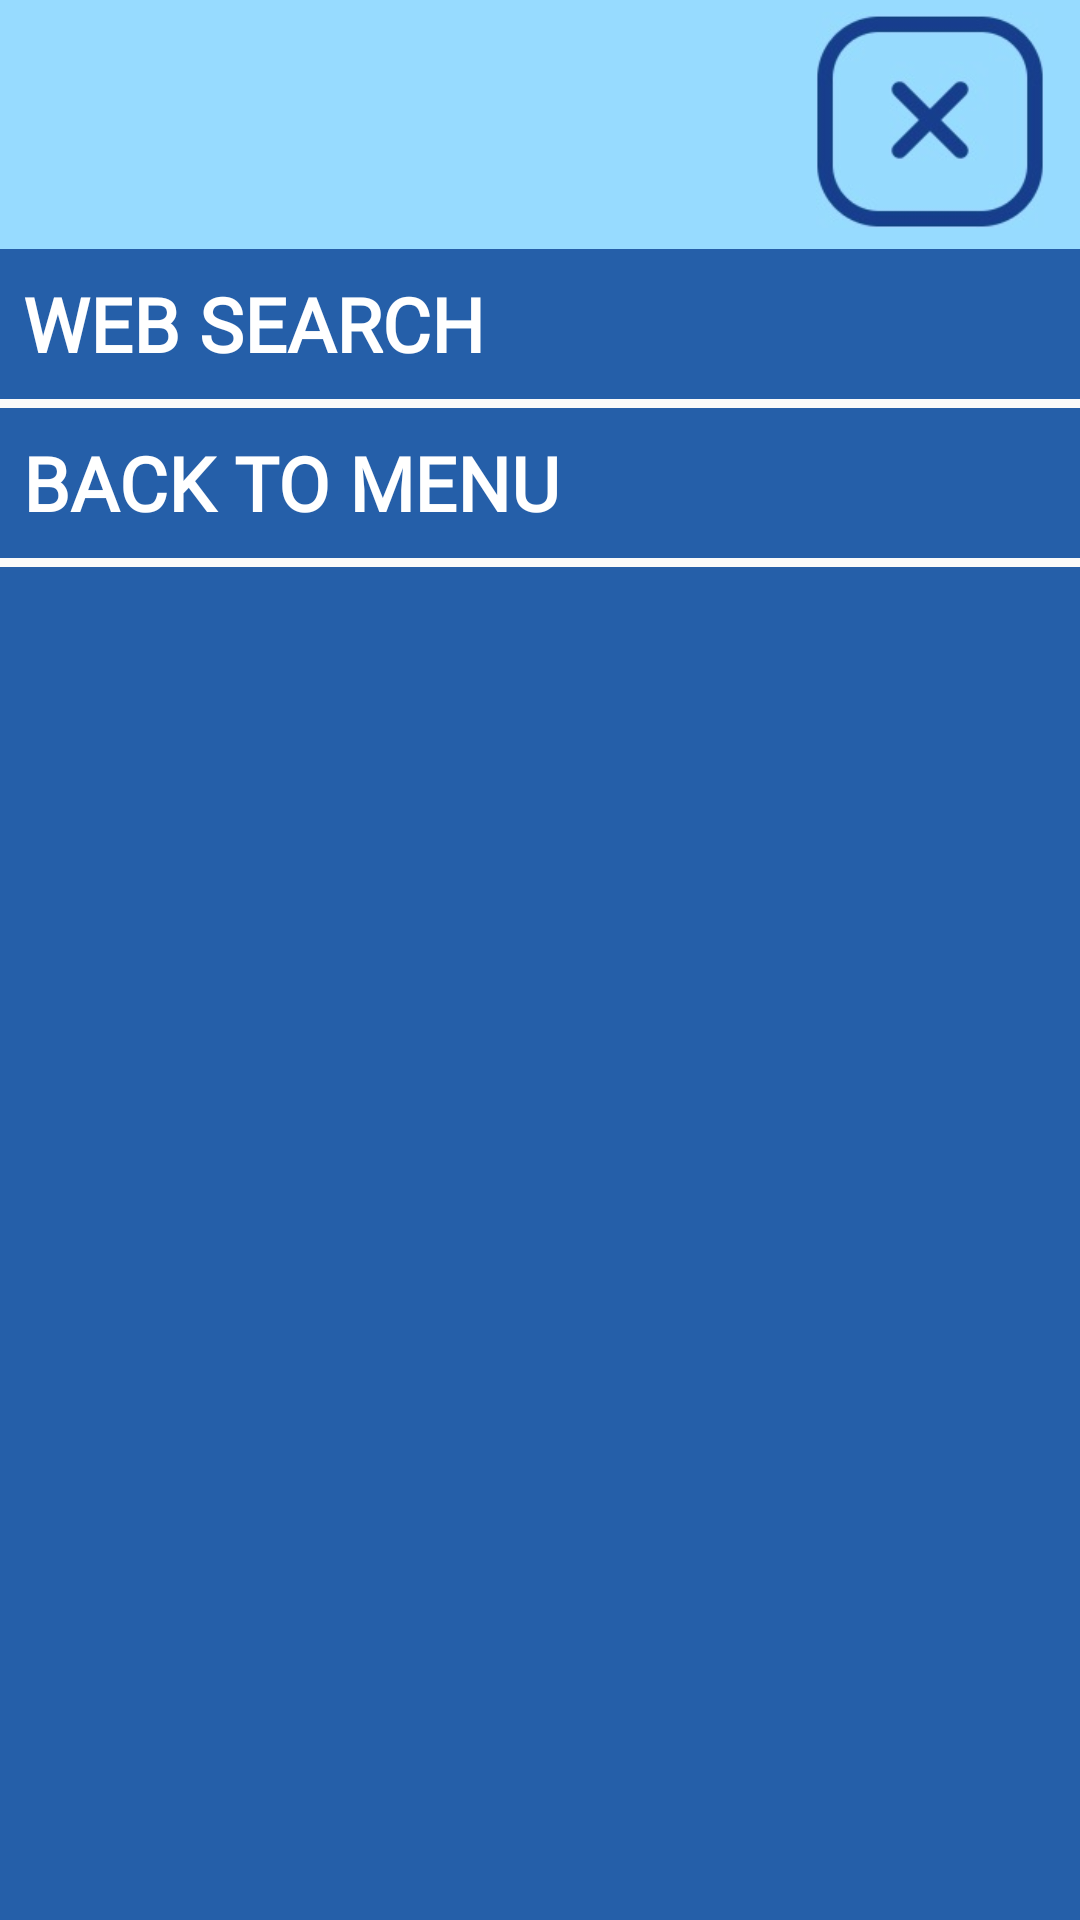

Reconstruct the res/layout file that produces this screen, plus the resources it refers to.
<!-- AndroidManifest.xml: application theme Theme.4puzzleGame -->
<!-- res/layout/fragment_menu_bar2.xml -->
<?xml version="1.0" encoding="utf-8"?>
<FrameLayout xmlns:android="http://schemas.android.com/apk/res/android"
    xmlns:app="http://schemas.android.com/apk/res-auto"
    xmlns:tools="http://schemas.android.com/tools"
    android:layout_width="match_parent"
    android:layout_height="match_parent"
    android:background="#255FA9"
    tools:context=".lyUi.MenuBar2Fragment">

    <androidx.constraintlayout.widget.ConstraintLayout
        android:layout_width="match_parent"
        android:layout_height="match_parent">

        <com.google.android.material.appbar.AppBarLayout
            android:id="@+id/appBarLayout"
            android:layout_width="match_parent"
            android:layout_height="83dp"
            android:theme="@style/Theme.4puzzleGame.AppBarOverlay"
            app:layout_constraintEnd_toEndOf="parent"
            app:layout_constraintStart_toStartOf="parent"
            app:layout_constraintTop_toTopOf="parent">

            <androidx.constraintlayout.widget.ConstraintLayout
                android:id="@+id/toolbar"
                android:layout_width="match_parent"
                android:layout_height="match_parent"
                android:background="#97DBFF">

                <ImageView
                    android:id="@+id/btnExit"
                    android:layout_width="88dp"
                    android:layout_height="72dp"
                    android:layout_marginTop="4dp"
                    app:layout_constraintEnd_toEndOf="parent"
                    app:layout_constraintHorizontal_bias="0.978"
                    app:layout_constraintStart_toStartOf="parent"
                    app:layout_constraintTop_toTopOf="parent"

                    app:srcCompat="@drawable/btnclose" />

            </androidx.constraintlayout.widget.ConstraintLayout>

        </com.google.android.material.appbar.AppBarLayout>


        <LinearLayout
            android:id="@+id/btnLayout2Web"
            android:layout_width="386dp"
            android:layout_height="wrap_content"
            android:orientation="vertical"
            app:layout_constraintBottom_toBottomOf="parent"
            app:layout_constraintEnd_toEndOf="parent"
            app:layout_constraintHorizontal_bias="0.498"
            app:layout_constraintStart_toStartOf="parent"
            app:layout_constraintTop_toBottomOf="@+id/appBarLayout"
            app:layout_constraintVertical_bias="0.0">

            <TextView
                android:layout_width="match_parent"
                android:layout_height="50dp"
                android:fontFamily="@font/mainfont_bold"
                android:gravity="center"
                android:paddingLeft="20dp"
                android:text="WEB SEARCH"
                android:textAlignment="textStart"
                android:textColor="#FFFFFF"
                android:textSize="25sp"
                android:textStyle="bold" />

            <ImageView
                android:layout_width="match_parent"
                android:layout_height="3dp"
                android:background="#FAFAFA"
                android:src="@drawable/ic_launcher_foreground" />

        </LinearLayout>

        <LinearLayout
            android:id="@+id/btnLayoutaBack"
            android:layout_width="386dp"
            android:layout_height="wrap_content"
            android:orientation="vertical"
            app:layout_constraintBottom_toBottomOf="parent"
            app:layout_constraintEnd_toEndOf="parent"
            app:layout_constraintHorizontal_bias="0.498"
            app:layout_constraintStart_toStartOf="parent"
            app:layout_constraintTop_toBottomOf="@+id/btnLayout2Web"
            app:layout_constraintVertical_bias="0.0">

            <TextView
                android:layout_width="match_parent"
                android:layout_height="50dp"
                android:fontFamily="@font/mainfont_bold"
                android:gravity="center"
                android:paddingLeft="20dp"
                android:text="BACK TO MENU"
                android:textAlignment="textStart"
                android:textColor="#FFFFFF"
                android:textSize="25sp"
                android:textStyle="bold" />

            <ImageView
                android:layout_width="match_parent"
                android:layout_height="3dp"
                android:background="#FAFAFA"
                android:src="@drawable/ic_launcher_foreground" />

        </LinearLayout>

        <androidx.constraintlayout.widget.ConstraintLayout
            android:id="@+id/wevViewInfo"
            android:layout_width="411dp"
            android:layout_height="0dp"
            android:background="#FFFFFF"
            android:visibility="invisible"
            app:layout_constraintBottom_toBottomOf="parent"
            app:layout_constraintEnd_toEndOf="parent"
            app:layout_constraintStart_toStartOf="parent"
            app:layout_constraintTop_toBottomOf="@+id/appBarLayout"
            app:layout_constraintVertical_bias="0.0">

            <WebView
                android:id="@+id/webView"
                android:layout_width="0dp"
                android:layout_height="0dp"
                android:visibility="visible"
                app:layout_constraintBottom_toBottomOf="parent"
                app:layout_constraintEnd_toEndOf="parent"
                app:layout_constraintHorizontal_bias="0.0"
                app:layout_constraintStart_toStartOf="parent"
                app:layout_constraintTop_toTopOf="parent"
                app:layout_constraintVertical_bias="0.0" />
        </androidx.constraintlayout.widget.ConstraintLayout>

    </androidx.constraintlayout.widget.ConstraintLayout>

</FrameLayout>
<!-- resources referenced by this layout -->
<resources>
  <!-- drawable btnclose: jpg bitmap (drawable, 6604 bytes) -->
  <!-- drawable ic_launcher_foreground: png bitmap (mipmap-hdpi, 6115 bytes) -->
  <style name="Theme.4puzzleGame.AppBarOverlay" parent="ThemeOverlay.AppCompat.Dark.ActionBar" />
  <style name="Theme.4puzzleGame" parent="Theme.MaterialComponents.DayNight.DarkActionBar">
          
          <item name="colorPrimary">@color/sec_azul</item>
          <item name="colorPrimaryVariant">@color/main_azul</item>
          <item name="colorOnPrimary">@color/white</item>
          
          <item name="colorSecondary">@color/bg_azul</item>
          <item name="colorSecondaryVariant">@color/sec_azul</item>
          <item name="colorOnSecondary">@color/main_azul</item>
          
          <item name="android:statusBarColor" tools:targetApi="l">?attr/colorPrimaryVariant</item>
          <item name="android:buttonStyle">@style/Theme.4puzzleGame.Button</item>
          
      </style>
  <color name="sec_azul">#FF255FA9</color>
  <color name="main_azul">#FF173D8D</color>
  <color name="white">#FFFFFFFF</color>
  <color name="bg_azul">#FF97DBFF</color>
  <style name="Theme.4puzzleGame.Button" parent="Theme.4puzzleGame">
          <item name="colorPrimary">@color/main_azul</item>
          <item name="android:background">@drawable/btn_oscuro</item>
          <item name="android:focusable">true</item>
          <item name="android:clickable">true</item>
          <item name="android:textColor">@color/white</item>
          <item name="android:textSize">25dp</item>
          <item name="android:gravity">center_vertical|center_horizontal</item>
          <item name="fontFamily">@font/mainfont_bold</item>
          <item name="textAllCaps">true</item>
      </style>
  <!-- drawable btn_oscuro (drawable) -->
  <?xml version="1.0" encoding="utf-8"?>
  <selector xmlns:android="http://schemas.android.com/apk/res/android" >
      <item android:state_pressed="true">
          <shape android:shape="rectangle" android:visible="true">
              <corners android:radius="20dp" />
              <stroke android:width="10dp" android:color="#255FA9" />
          </shape>
  
      </item>
      <item android:state_focused="true" >
          <shape android:shape="rectangle" android:visible="true">
              <corners android:radius="20dp" />
              <stroke android:width="10dp" android:color="#255FA9"  />
          </shape>
      </item>
      <item  >
          <shape android:layout_width="match_parent" android:layout_height="match_parent" android:shape="rectangle" android:visible="true">
              <corners android:radius="20dp" />
              <stroke android:width="10dp" android:color="#173D8D" />
          </shape>
      </item>
  </selector>
</resources>
